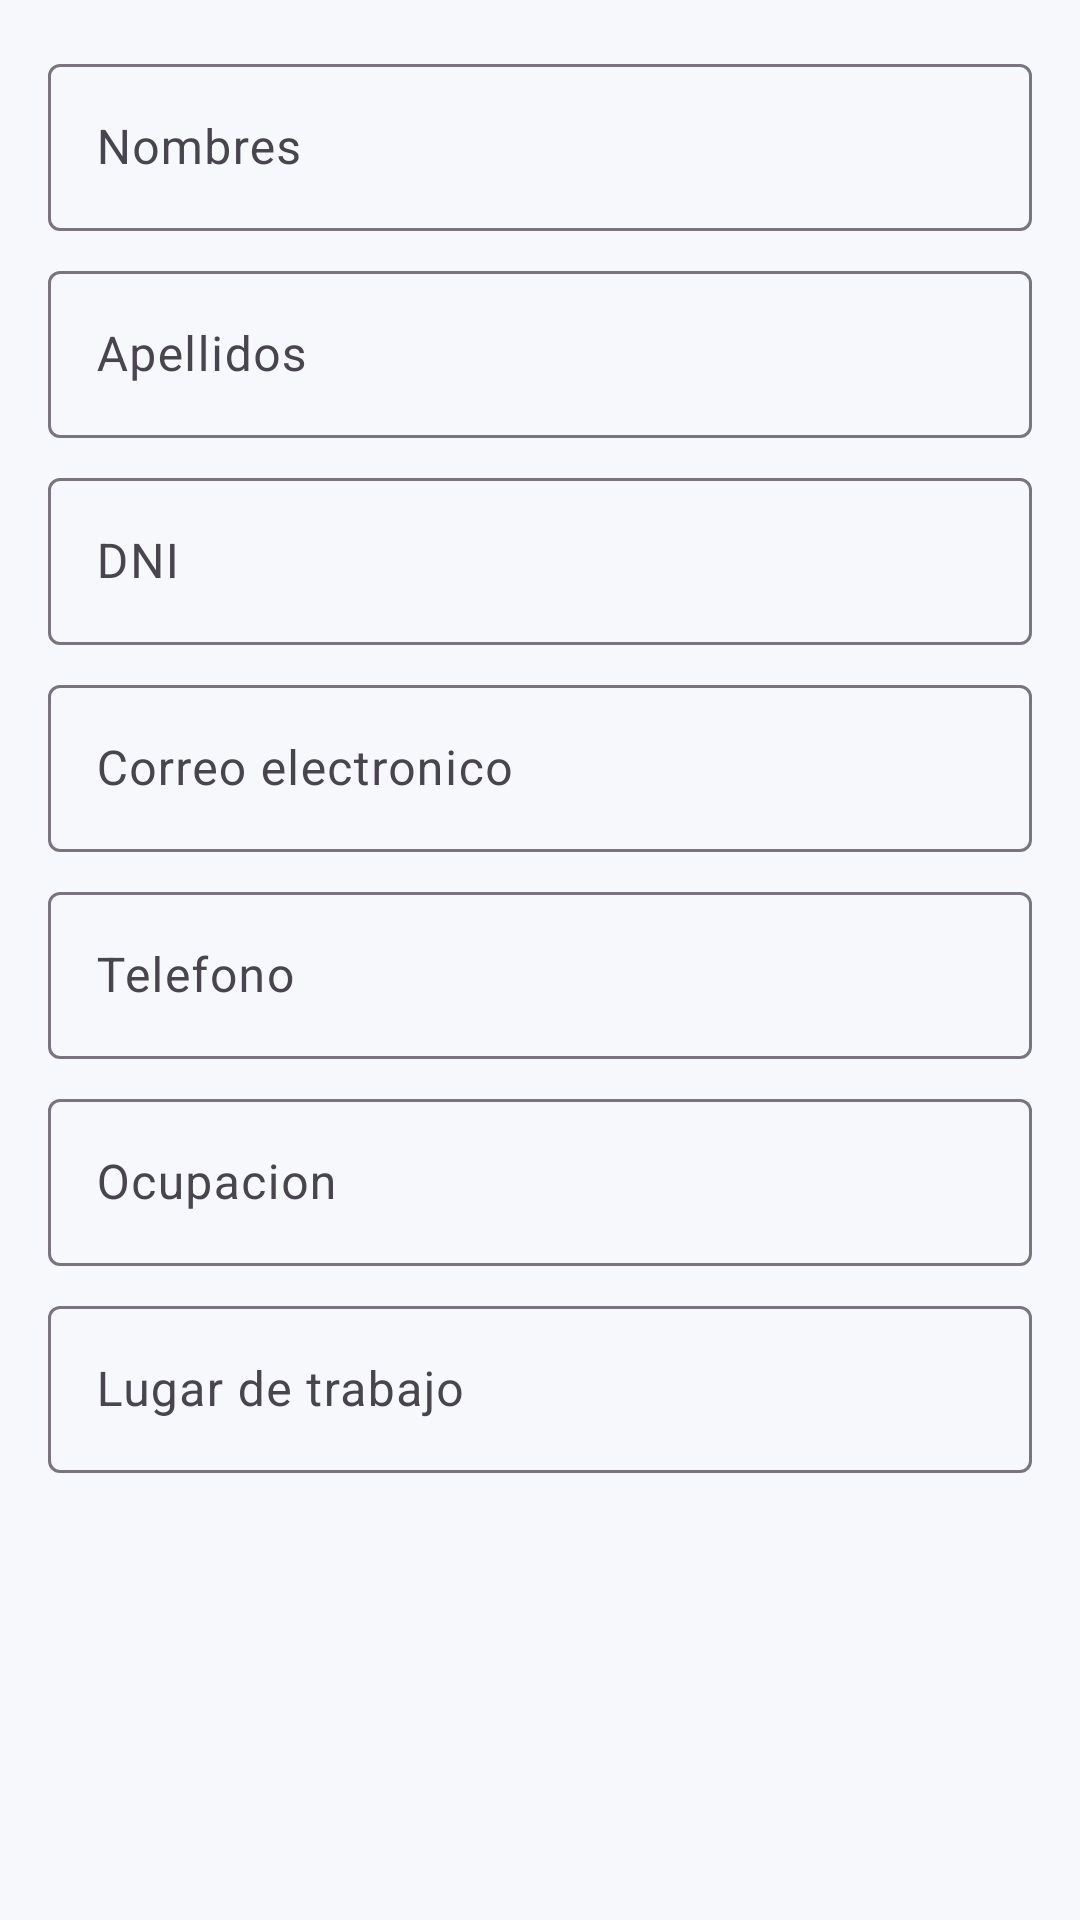

Write the Android layout XML for this screen, with the resource values it uses.
<!-- AndroidManifest.xml: application theme Theme.IEPContinental -->
<!-- res/layout/dialog_parent_form.xml -->
<?xml version="1.0" encoding="utf-8"?>
<androidx.core.widget.NestedScrollView
    xmlns:android="http://schemas.android.com/apk/res/android"
    android:layout_width="match_parent"
    android:layout_height="wrap_content"
    android:padding="16dp">

    <LinearLayout
        android:layout_width="match_parent"
        android:layout_height="wrap_content"
        android:orientation="vertical">

        <com.google.android.material.textfield.TextInputLayout
            android:layout_width="match_parent"
            android:layout_height="wrap_content"
            android:layout_marginBottom="8dp"
            android:hint="Nombres">
            <com.google.android.material.textfield.TextInputEditText
                android:id="@+id/etFirstName"
                android:layout_width="match_parent"
                android:layout_height="wrap_content"
                android:inputType="textPersonName" />
        </com.google.android.material.textfield.TextInputLayout>

        <com.google.android.material.textfield.TextInputLayout
            android:layout_width="match_parent"
            android:layout_height="wrap_content"
            android:layout_marginBottom="8dp"
            android:hint="Apellidos">
            <com.google.android.material.textfield.TextInputEditText
                android:id="@+id/etLastName"
                android:layout_width="match_parent"
                android:layout_height="wrap_content"
                android:inputType="textPersonName" />
        </com.google.android.material.textfield.TextInputLayout>

        <com.google.android.material.textfield.TextInputLayout
            android:layout_width="match_parent"
            android:layout_height="wrap_content"
            android:layout_marginBottom="8dp"
            android:hint="DNI">
            <com.google.android.material.textfield.TextInputEditText
                android:id="@+id/etDni"
                android:layout_width="match_parent"
                android:layout_height="wrap_content"
                android:inputType="number"
                android:maxLength="8" />
        </com.google.android.material.textfield.TextInputLayout>

        <com.google.android.material.textfield.TextInputLayout
            android:layout_width="match_parent"
            android:layout_height="wrap_content"
            android:layout_marginBottom="8dp"
            android:hint="Correo electronico">
            <com.google.android.material.textfield.TextInputEditText
                android:id="@+id/etEmail"
                android:layout_width="match_parent"
                android:layout_height="wrap_content"
                android:inputType="textEmailAddress" />
        </com.google.android.material.textfield.TextInputLayout>

        <com.google.android.material.textfield.TextInputLayout
            android:layout_width="match_parent"
            android:layout_height="wrap_content"
            android:layout_marginBottom="8dp"
            android:hint="Telefono">
            <com.google.android.material.textfield.TextInputEditText
                android:id="@+id/etPhone"
                android:layout_width="match_parent"
                android:layout_height="wrap_content"
                android:inputType="phone" />
        </com.google.android.material.textfield.TextInputLayout>

        <com.google.android.material.textfield.TextInputLayout
            android:layout_width="match_parent"
            android:layout_height="wrap_content"
            android:layout_marginBottom="8dp"
            android:hint="Ocupacion">
            <com.google.android.material.textfield.TextInputEditText
                android:id="@+id/etOccupation"
                android:layout_width="match_parent"
                android:layout_height="wrap_content"
                android:inputType="text" />
        </com.google.android.material.textfield.TextInputLayout>

        <com.google.android.material.textfield.TextInputLayout
            android:layout_width="match_parent"
            android:layout_height="wrap_content"
            android:hint="Lugar de trabajo">
            <com.google.android.material.textfield.TextInputEditText
                android:id="@+id/etWorkplace"
                android:layout_width="match_parent"
                android:layout_height="wrap_content"
                android:inputType="text" />
        </com.google.android.material.textfield.TextInputLayout>
    </LinearLayout>
</androidx.core.widget.NestedScrollView>
<!-- resources referenced by this layout -->
<resources>
  <style name="Theme.IEPContinental" parent="Theme.Material3.Light.NoActionBar">
          <item name="colorPrimary">@color/primary</item>
          <item name="colorPrimaryDark">@color/primary_dark</item>
          <item name="colorAccent">@color/secondary</item>
          <item name="colorOnPrimary">@color/text_on_primary</item>
          <item name="colorSecondary">@color/secondary</item>
          <item name="colorOnSecondary">@color/text_on_secondary</item>
          <item name="android:colorBackground">@color/background</item>
          <item name="colorSurface">@color/surface</item>
          <item name="colorError">@color/error</item>
          <item name="android:statusBarColor">@color/primary_dark</item>
          <item name="android:navigationBarColor">@color/surface</item>
      </style>
  <color name="primary">#173B70</color>
  <color name="primary_dark">#0B2346</color>
  <color name="secondary">#FFC31A</color>
  <color name="text_on_primary">#FFFFFF</color>
  <color name="text_on_secondary">#FFFFFF</color>
  <color name="background">#F6F8FC</color>
  <color name="surface">#FFFFFF</color>
  <color name="error">#F44336</color>
</resources>
